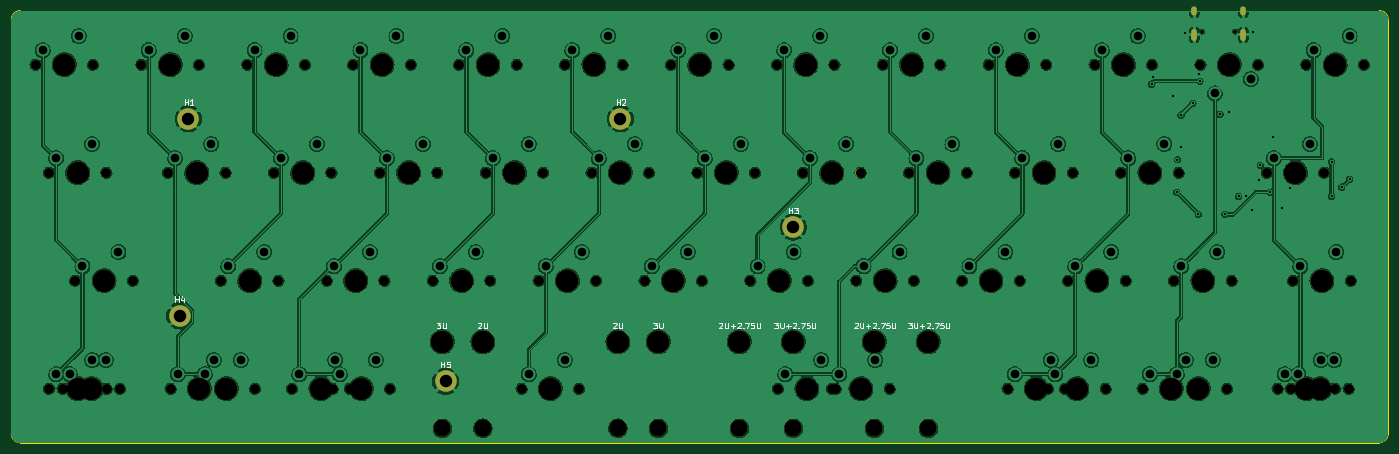
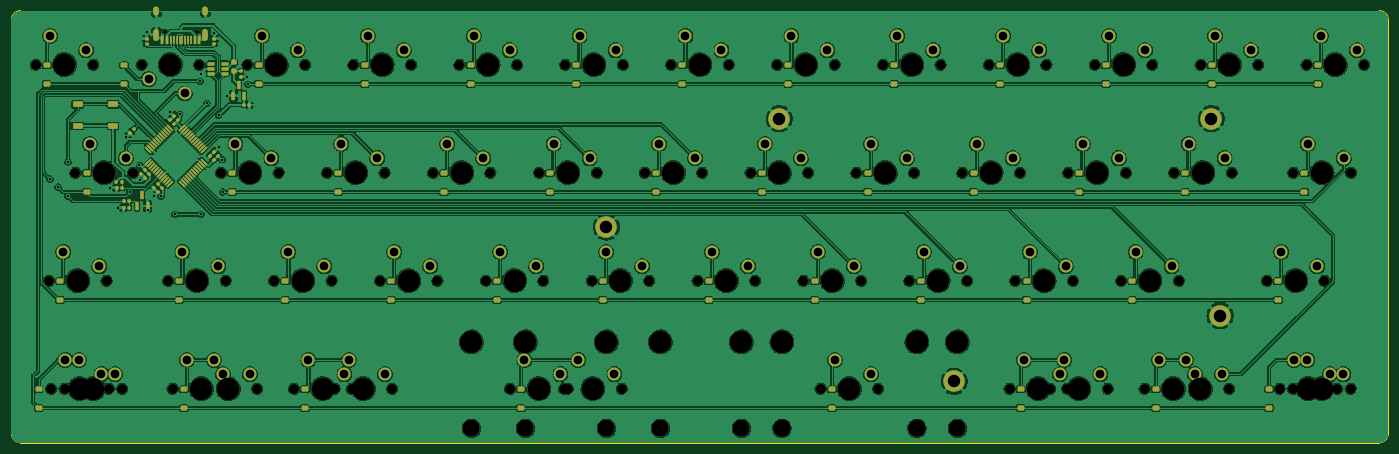
Circuit board: 10 layer files. Board 242.9 x 76.2 mm.
- bottom_copper: minibaen r2-CuBottom.gbr (565510 bytes)
- top_copper: minibaen r2-CuTop.gbr (410200 bytes)
- outline: minibaen r2-EdgeCuts.gbr (1005 bytes)
- bottom_mask: minibaen r2-MaskBottom.gbr (18415 bytes)
- top_mask: minibaen r2-MaskTop.gbr (6776 bytes)
- drill: minibaen r2-NPTH.drl (2935 bytes)
- drill: minibaen r2-PTH.drl (2577 bytes)
- paste: minibaen r2-PasteBottom.gbr (9159 bytes)
- paste: minibaen r2-PasteTop.gbr (492 bytes)
- top_silk: minibaen r2-SilkTop.gbr (26462 bytes)

=== bottom_copper: minibaen r2-CuBottom.gbr (565510 bytes, source omitted) ===
=== top_copper: minibaen r2-CuTop.gbr (410200 bytes, source omitted) ===
=== outline: minibaen r2-EdgeCuts.gbr ===
%TF.GenerationSoftware,KiCad,Pcbnew,(7.99.0-267-g8440d7258b)*%
%TF.CreationDate,2023-03-29T01:08:39-07:00*%
%TF.ProjectId,minibaen r2,6d696e69-6261-4656-9e20-72322e6b6963,rev?*%
%TF.SameCoordinates,Original*%
%TF.FileFunction,Profile,NP*%
%FSLAX46Y46*%
G04 Gerber Fmt 4.6, Leading zero omitted, Abs format (unit mm)*
G04 Created by KiCad (PCBNEW (7.99.0-267-g8440d7258b)) date 2023-03-29 01:08:39*
%MOMM*%
%LPD*%
G01*
G04 APERTURE LIST*
%TA.AperFunction,Profile*%
%ADD10C,0.200000*%
%TD*%
G04 APERTURE END LIST*
D10*
X-9363750Y-65087500D02*
G75*
G03*
X-7776250Y-66675000I1587478J-22D01*
G01*
X-7776250Y9525000D02*
X231936250Y9525000D01*
X231936250Y-66674950D02*
G75*
G03*
X233523750Y-65087500I-50J1587550D01*
G01*
X233523700Y7937500D02*
G75*
G03*
X231936250Y9525000I-1587500J0D01*
G01*
X-7776250Y9525000D02*
G75*
G03*
X-9363750Y7937500I-3J-1587497D01*
G01*
X-9363750Y-65087500D02*
X-9363750Y7937500D01*
X233523750Y7937500D02*
X233523750Y-65087500D01*
X231936250Y-66675000D02*
X-7776250Y-66675000D01*
M02*

=== bottom_mask: minibaen r2-MaskBottom.gbr (18415 bytes, source omitted) ===
=== top_mask: minibaen r2-MaskTop.gbr (6776 bytes, source omitted) ===
=== drill: minibaen r2-NPTH.drl ===
M48
; DRILL file {KiCad (7.99.0-267-g8440d7258b)} date Wednesday, March 29, 2023 at 01:08:39 AM
; FORMAT={-:-/ absolute / inch / decimal}
; #@! TF.CreationDate,2023-03-29T01:08:39-07:00
; #@! TF.GenerationSoftware,Kicad,Pcbnew,(7.99.0-267-g8440d7258b)
; #@! TF.FileFunction,NonPlated,1,2,NPTH
FMAT,2
INCH
; #@! TA.AperFunction,NonPlated,NPTH,ComponentDrill
T1C0.0256
; #@! TA.AperFunction,NonPlated,NPTH,ComponentDrill
T2C0.0689
; #@! TA.AperFunction,NonPlated,NPTH,ComponentDrill
T3C0.1200
; #@! TA.AperFunction,NonPlated,NPTH,ComponentDrill
T4C0.1570
%
G90
G05
T1
X7.9028Y0.2297
X8.1304Y0.2297
T2
X-0.2Y0.0
X-0.1081Y-0.75
X-0.1062Y-2.25
X-0.0125Y-2.25
X0.0758Y-1.5
X0.2Y0.0
X0.2919Y-0.75
X0.2938Y-2.25
X0.3875Y-2.25
X0.4758Y-1.5
X0.5354Y0.0
X0.7193Y-0.75
X0.7375Y-2.25
X0.925Y-2.25
X0.9354Y0.0
X1.087Y-1.5
X1.1193Y-0.75
X1.1375Y-2.25
X1.2709Y0.0
X1.325Y-2.25
X1.4547Y-0.75
X1.487Y-1.5
X1.5813Y-2.25
X1.6709Y0.0
X1.8224Y-1.5
X1.8547Y-0.75
X1.8625Y-2.25
X1.9812Y-2.25
X2.0063Y0.0
X2.1902Y-0.75
X2.2224Y-1.5
X2.2625Y-2.25
X2.4063Y0.0
X2.5579Y-1.5
X2.5902Y-0.75
X2.7417Y0.0
X2.9256Y-0.75
X2.9579Y-1.5
X3.1417Y0.0
X3.175Y-2.25
X3.2933Y-1.5
X3.3256Y-0.75
X3.4772Y0.0
X3.575Y-2.25
X3.661Y-0.75
X3.6933Y-1.5
X3.8772Y0.0
X4.0287Y-1.5
X4.061Y-0.75
X4.2126Y0.0
X4.3965Y-0.75
X4.4287Y-1.5
X4.6126Y0.0
X4.7642Y-1.5
X4.7965Y-0.75
X4.948Y0.0
X4.9562Y-2.25
X5.1287Y-0.75
X5.1642Y-1.5
X5.3312Y-2.25
X5.348Y0.0
X5.3563Y-2.25
X5.4996Y-1.5
X5.5287Y-0.75
X5.6835Y0.0
X5.7313Y-2.25
X5.8673Y-0.75
X5.8996Y-1.5
X6.0835Y0.0
X6.235Y-1.5
X6.2673Y-0.75
X6.4189Y0.0
X6.55Y-2.25
X6.6028Y-0.75
X6.635Y-1.5
X6.8189Y0.0
X6.8312Y-2.25
X6.95Y-2.25
X6.9705Y-1.5
X7.0028Y-0.75
X7.1543Y0.0
X7.2313Y-2.25
X7.3382Y-0.75
X7.3705Y-1.5
X7.4875Y-2.25
X7.5543Y0.0
X7.675Y-2.25
X7.7059Y-1.5
X7.7382Y-0.75
X7.8875Y-2.25
X7.8898Y0.0
X8.075Y-2.25
X8.1059Y-1.5
X8.2898Y0.0
X8.3494Y-0.75
X8.425Y-2.25
X8.5187Y-2.25
X8.5333Y-1.5
X8.6252Y0.0
X8.7494Y-0.75
X8.825Y-2.25
X8.9187Y-2.25
X8.9333Y-1.5
X9.0252Y0.0
T3
X2.625Y-2.525
X2.9062Y-2.525
X2.9062Y-2.525
X3.8438Y-2.525
X3.8438Y-2.525
X4.125Y-2.525
X4.6875Y-2.525
X5.0625Y-2.525
X5.625Y-2.525
X6.0Y-2.525
T4
X0.0Y0.0
X0.0919Y-0.75
X0.0938Y-2.25
X0.1875Y-2.25
X0.2758Y-1.5
X0.7354Y0.0
X0.9193Y-0.75
X0.9375Y-2.25
X1.125Y-2.25
X1.287Y-1.5
X1.4709Y0.0
X1.6547Y-0.75
X1.7812Y-2.25
X2.0224Y-1.5
X2.0625Y-2.25
X2.2063Y0.0
X2.3902Y-0.75
X2.625Y-1.925
X2.7579Y-1.5
X2.9062Y-1.925
X2.9062Y-1.925
X2.9417Y0.0
X3.1256Y-0.75
X3.375Y-2.25
X3.4933Y-1.5
X3.6772Y0.0
X3.8438Y-1.925
X3.8438Y-1.925
X3.861Y-0.75
X4.125Y-1.925
X4.2287Y-1.5
X4.4126Y0.0
X4.5965Y-0.75
X4.6875Y-1.925
X4.9642Y-1.5
X5.0625Y-1.925
X5.148Y0.0
X5.1562Y-2.25
X5.3287Y-0.75
X5.5312Y-2.25
X5.625Y-1.925
X5.6996Y-1.5
X5.8835Y0.0
X6.0Y-1.925
X6.0673Y-0.75
X6.435Y-1.5
X6.6189Y0.0
X6.75Y-2.25
X6.8028Y-0.75
X7.0312Y-2.25
X7.1705Y-1.5
X7.3543Y0.0
X7.5382Y-0.75
X7.6875Y-2.25
X7.875Y-2.25
X7.9059Y-1.5
X8.0898Y0.0
X8.5494Y-0.75
X8.625Y-2.25
X8.7188Y-2.25
X8.7333Y-1.5
X8.8252Y0.0
T0
M30

=== drill: minibaen r2-PTH.drl ===
M48
; DRILL file {KiCad (7.99.0-267-g8440d7258b)} date Wednesday, March 29, 2023 at 01:08:39 AM
; FORMAT={-:-/ absolute / inch / decimal}
; #@! TF.CreationDate,2023-03-29T01:08:39-07:00
; #@! TF.GenerationSoftware,Kicad,Pcbnew,(7.99.0-267-g8440d7258b)
; #@! TF.FileFunction,Plated,1,2,PTH
FMAT,2
INCH
; #@! TA.AperFunction,Plated,PTH,ViaDrill
T1C0.0157
; #@! TA.AperFunction,Plated,PTH,ComponentDrill
T2C0.0236
; #@! TA.AperFunction,Plated,PTH,ComponentDrill
T3C0.0600
; #@! TA.AperFunction,Plated,PTH,ComponentDrill
T4C0.0866
%
G90
G05
T1
X7.55Y-0.135
X7.5611Y-0.0839
X7.7Y-0.215
X7.725Y-0.885
X7.73Y-0.66
X7.755Y-0.35
X7.755Y-0.575
X7.785Y0.22
X7.8366Y-0.2684
X7.875Y-1.04
X7.88Y-0.065
X7.885Y-0.115
X8.025Y-0.345
X8.06Y-1.04
X8.09Y-0.33
X8.1541Y-0.9146
X8.205Y-0.9135
X8.245Y-1.01
X8.255Y0.225
X8.2984Y-0.8039
X8.305Y-0.7
X8.3709Y-0.885
X8.395Y-0.5
X8.455Y-0.995
X8.51Y-0.855
X8.8Y-0.675
X8.8Y-0.9135
X8.87Y-0.85
X8.925Y-0.795
T3
X-0.15Y0.1
X-0.0581Y-0.65
X-0.0563Y-2.15
X0.0375Y-2.15
X0.1Y0.2
X0.1258Y-1.4
X0.1919Y-0.55
X0.1938Y-2.05
X0.2875Y-2.05
X0.3758Y-1.3
X0.5854Y0.1
X0.7693Y-0.65
X0.7875Y-2.15
X0.8354Y0.2
X0.975Y-2.15
X1.0193Y-0.55
X1.0375Y-2.05
X1.137Y-1.4
X1.225Y-2.05
X1.3209Y0.1
X1.387Y-1.3
X1.5047Y-0.65
X1.5709Y0.2
X1.6312Y-2.15
X1.7547Y-0.55
X1.8724Y-1.4
X1.8812Y-2.05
X1.9125Y-2.15
X2.0563Y0.1
X2.1224Y-1.3
X2.1625Y-2.05
X2.2402Y-0.65
X2.3063Y0.2
X2.4902Y-0.55
X2.6079Y-1.4
X2.7917Y0.1
X2.8579Y-1.3
X2.9756Y-0.65
X3.0417Y0.2
X3.225Y-2.15
X3.2256Y-0.55
X3.3433Y-1.4
X3.475Y-2.05
X3.5272Y0.1
X3.5933Y-1.3
X3.711Y-0.65
X3.7772Y0.2
X3.961Y-0.55
X4.0787Y-1.4
X4.2626Y0.1
X4.3287Y-1.3
X4.4465Y-0.65
X4.5126Y0.2
X4.6965Y-0.55
X4.8142Y-1.4
X4.998Y0.1
X5.0062Y-2.15
X5.0642Y-1.3
X5.1787Y-0.65
X5.248Y0.2
X5.2562Y-2.05
X5.3812Y-2.15
X5.4287Y-0.55
X5.5496Y-1.4
X5.6312Y-2.05
X5.7335Y0.1
X5.7996Y-1.3
X5.9173Y-0.65
X5.9835Y0.2
X6.1673Y-0.55
X6.285Y-1.4
X6.4689Y0.1
X6.535Y-1.3
X6.6Y-2.15
X6.6528Y-0.65
X6.7189Y0.2
X6.85Y-2.05
X6.8812Y-2.15
X6.9028Y-0.55
X7.0205Y-1.4
X7.1312Y-2.05
X7.2043Y0.1
X7.2705Y-1.3
X7.3882Y-0.65
X7.4543Y0.2
X7.5375Y-2.15
X7.6382Y-0.55
X7.725Y-2.15
X7.7559Y-1.4
X7.7875Y-2.05
X7.975Y-2.05
X7.9898Y-0.2
X8.0059Y-1.3
X8.2398Y-0.1
X8.3994Y-0.65
X8.475Y-2.15
X8.5687Y-2.15
X8.5833Y-1.4
X8.6494Y-0.55
X8.6752Y0.1
X8.725Y-2.05
X8.8187Y-2.05
X8.8333Y-1.3
X8.9252Y0.2
T4
X0.8003Y-1.7438
X0.8613Y-0.3757
X2.6468Y-2.1985
X3.8613Y-0.3757
X5.0616Y-1.1277
T2
G00X7.8465Y0.3852
M15
G01X7.8465Y0.3616
M16
G05
G00X7.8465Y0.2305
M15
G01X7.8465Y0.1872
M16
G05
G00X8.1867Y0.3852
M15
G01X8.1867Y0.3616
M16
G05
G00X8.1867Y0.2305
M15
G01X8.1867Y0.1872
M16
G05
T0
M30

=== paste: minibaen r2-PasteBottom.gbr (9159 bytes, source omitted) ===
=== paste: minibaen r2-PasteTop.gbr ===
%TF.GenerationSoftware,KiCad,Pcbnew,(7.99.0-267-g8440d7258b)*%
%TF.CreationDate,2023-03-29T01:08:39-07:00*%
%TF.ProjectId,minibaen r2,6d696e69-6261-4656-9e20-72322e6b6963,rev?*%
%TF.SameCoordinates,Original*%
%TF.FileFunction,Paste,Top*%
%TF.FilePolarity,Positive*%
%FSLAX46Y46*%
G04 Gerber Fmt 4.6, Leading zero omitted, Abs format (unit mm)*
G04 Created by KiCad (PCBNEW (7.99.0-267-g8440d7258b)) date 2023-03-29 01:08:39*
%MOMM*%
%LPD*%
G01*
G04 APERTURE LIST*
G04 APERTURE END LIST*
M02*

=== top_silk: minibaen r2-SilkTop.gbr (26462 bytes, source omitted) ===
